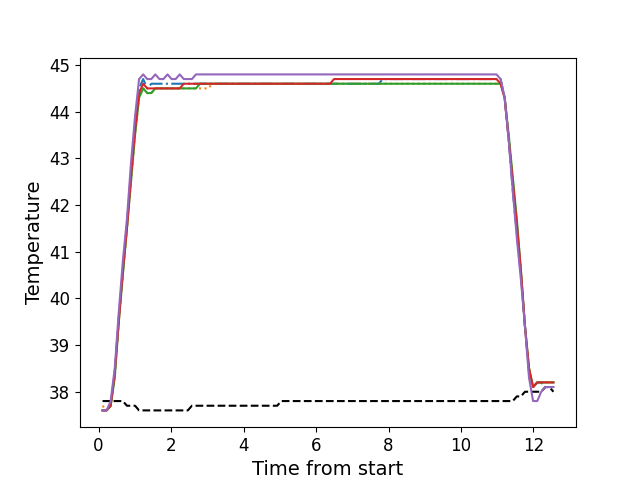

The table this chart was drawn from, first rows:
, times, neutral, z1, z2, z3, z4, z5
0, 0.1102, 37.8, 37.6, 37.7, 37.6, 37.6, 37.6
1, 0.2218, 37.8, 37.6, 37.6, 37.6, 37.6, 37.6
2, 0.3338, 37.8, 37.7, 37.7, 37.7, 37.7, 37.8
3, 0.4464, 37.8, 38.4, 38.3, 38.3, 38.4, 38.5
4, 0.5576, 37.8, 39.6, 39.5, 39.5, 39.5, 39.7
5, 0.6702, 37.8, 40.6, 40.5, 40.5, 40.6, 40.8
6, 0.7831, 37.7, 41.6, 41.5, 41.5, 41.5, 41.7
7, 0.8948, 37.7, 42.7, 42.5, 42.5, 42.6, 42.9
8, 1.007, 37.7, 43.7, 43.5, 43.5, 43.6, 43.9
9, 1.118, 37.6, 44.5, 44.3, 44.3, 44.4, 44.7
10, 1.231, 37.6, 44.7, 44.5, 44.5, 44.6, 44.8
11, 1.343, 37.6, 44.5, 44.4, 44.4, 44.5, 44.7
12, 1.455, 37.6, 44.6, 44.4, 44.4, 44.5, 44.7
13, 1.567, 37.6, 44.6, 44.5, 44.5, 44.5, 44.8
14, 1.68, 37.6, 44.6, 44.5, 44.5, 44.5, 44.7
15, 1.791, 37.6, 44.6, 44.5, 44.5, 44.5, 44.7
16, 1.903, 37.6, 44.6, 44.5, 44.5, 44.5, 44.8
17, 2.015, 37.6, 44.6, 44.5, 44.5, 44.5, 44.7
18, 2.127, 37.6, 44.6, 44.5, 44.5, 44.5, 44.7
19, 2.24, 37.6, 44.6, 44.5, 44.5, 44.5, 44.8
20, 2.351, 37.6, 44.6, 44.5, 44.5, 44.6, 44.7
21, 2.463, 37.6, 44.6, 44.5, 44.5, 44.6, 44.7
22, 2.576, 37.7, 44.6, 44.5, 44.5, 44.6, 44.7
23, 2.688, 37.7, 44.6, 44.5, 44.5, 44.6, 44.8
24, 2.8, 37.7, 44.6, 44.5, 44.6, 44.6, 44.8
25, 2.911, 37.7, 44.6, 44.5, 44.6, 44.6, 44.8
26, 3.024, 37.7, 44.6, 44.5, 44.6, 44.6, 44.8
27, 3.136, 37.7, 44.6, 44.6, 44.6, 44.6, 44.8
28, 3.248, 37.7, 44.6, 44.6, 44.6, 44.6, 44.8
29, 3.36, 37.7, 44.6, 44.6, 44.6, 44.6, 44.8
30, 3.473, 37.7, 44.6, 44.6, 44.6, 44.6, 44.8
31, 3.584, 37.7, 44.6, 44.6, 44.6, 44.6, 44.8
32, 3.697, 37.7, 44.6, 44.6, 44.6, 44.6, 44.8
33, 3.808, 37.7, 44.6, 44.6, 44.6, 44.6, 44.8
34, 3.92, 37.7, 44.6, 44.6, 44.6, 44.6, 44.8
35, 4.033, 37.7, 44.6, 44.6, 44.6, 44.6, 44.8
36, 4.144, 37.7, 44.6, 44.6, 44.6, 44.6, 44.8
37, 4.257, 37.7, 44.6, 44.6, 44.6, 44.6, 44.8
38, 4.369, 37.7, 44.6, 44.6, 44.6, 44.6, 44.8
39, 4.481, 37.7, 44.6, 44.6, 44.6, 44.6, 44.8
40, 4.592, 37.7, 44.6, 44.6, 44.6, 44.6, 44.8
41, 4.705, 37.7, 44.6, 44.6, 44.6, 44.6, 44.8
42, 4.817, 37.7, 44.6, 44.6, 44.6, 44.6, 44.8
43, 4.929, 37.7, 44.6, 44.6, 44.6, 44.6, 44.8
44, 5.041, 37.8, 44.6, 44.6, 44.6, 44.6, 44.8
45, 5.153, 37.8, 44.6, 44.6, 44.6, 44.6, 44.8
46, 5.265, 37.8, 44.6, 44.6, 44.6, 44.6, 44.8
47, 5.378, 37.8, 44.6, 44.6, 44.6, 44.6, 44.8
48, 5.489, 37.8, 44.6, 44.6, 44.6, 44.6, 44.8
49, 5.601, 37.8, 44.6, 44.6, 44.6, 44.6, 44.8
50, 5.713, 37.8, 44.6, 44.6, 44.6, 44.6, 44.8
51, 5.825, 37.8, 44.6, 44.6, 44.6, 44.6, 44.8
52, 5.938, 37.8, 44.6, 44.6, 44.6, 44.6, 44.8
53, 6.05, 37.8, 44.6, 44.6, 44.6, 44.6, 44.8
54, 6.161, 37.8, 44.6, 44.6, 44.6, 44.6, 44.8
55, 6.274, 37.8, 44.6, 44.6, 44.6, 44.6, 44.8
56, 6.386, 37.8, 44.6, 44.6, 44.6, 44.6, 44.8
57, 6.498, 37.8, 44.6, 44.6, 44.6, 44.7, 44.8
58, 6.61, 37.8, 44.6, 44.6, 44.6, 44.7, 44.8
59, 6.722, 37.8, 44.6, 44.6, 44.6, 44.7, 44.8
... 52 more rows
